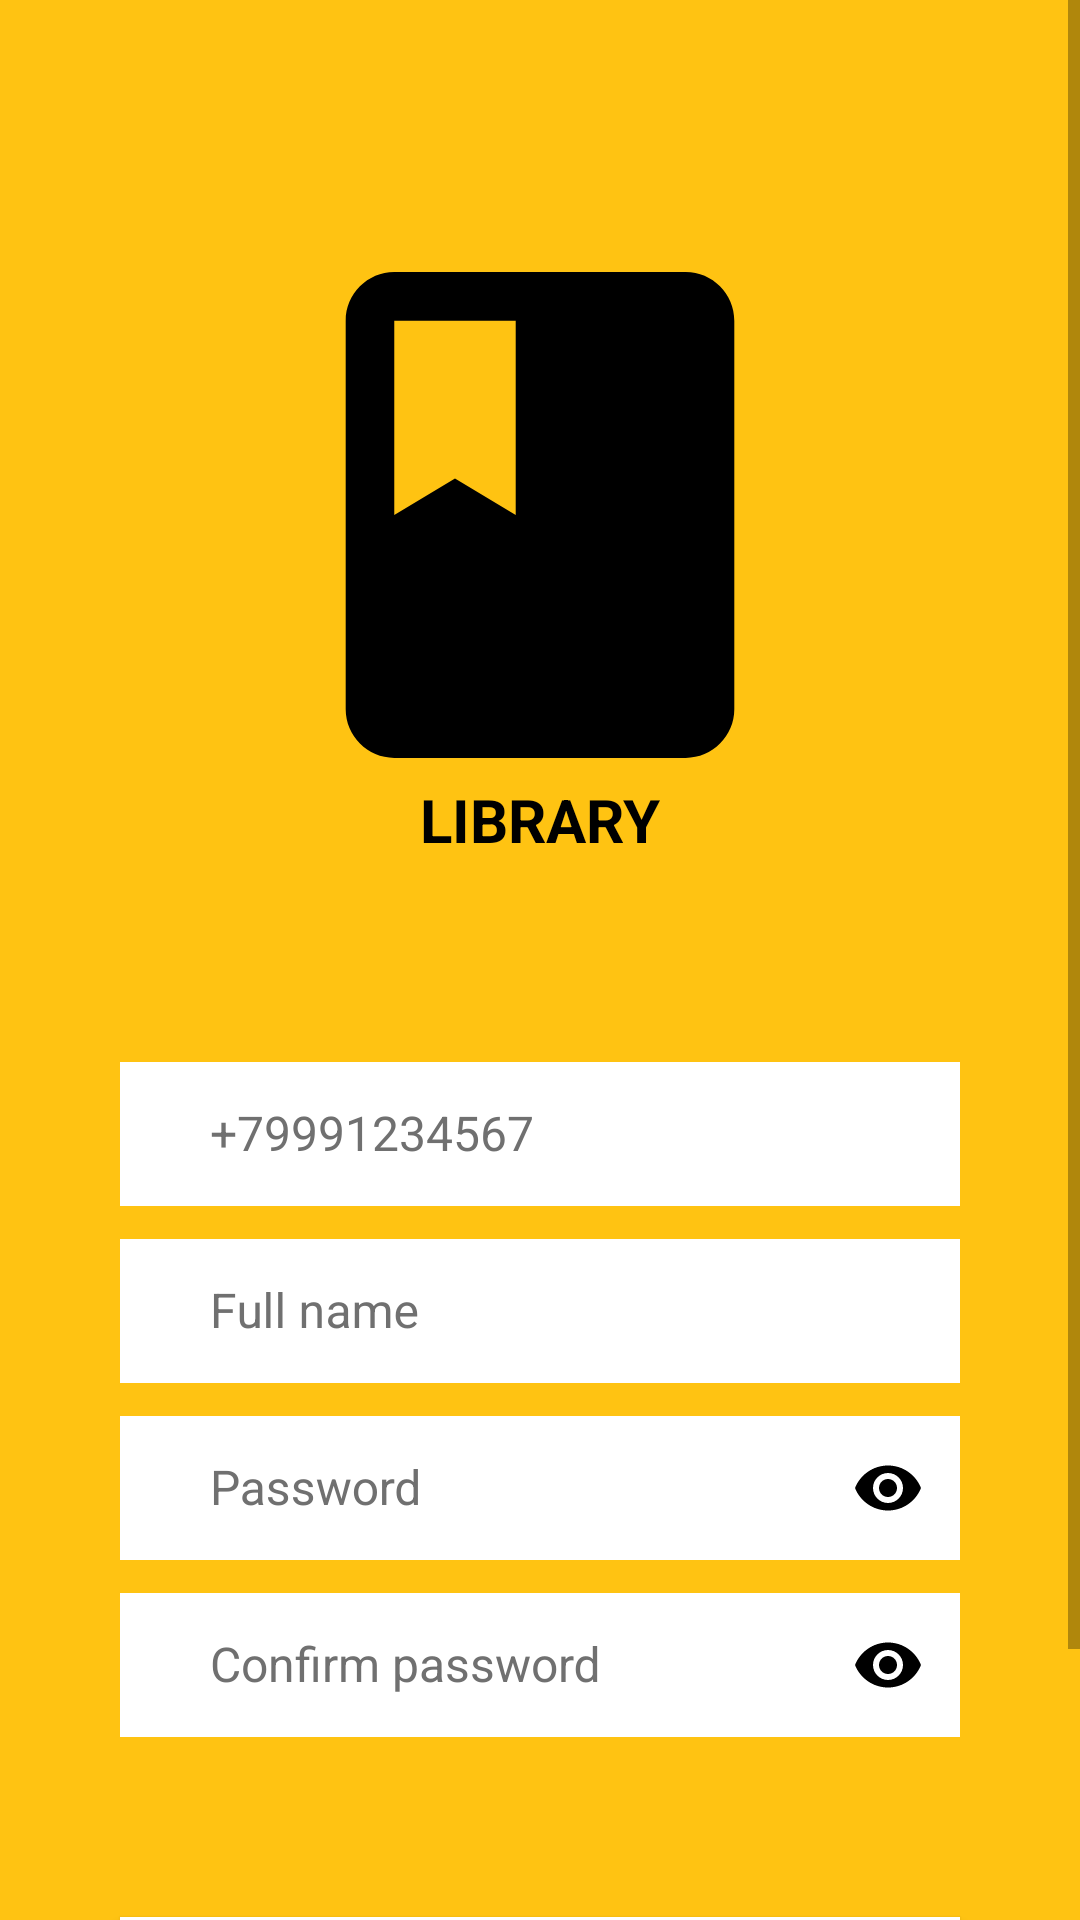

Layout XML and referenced resources for this Android screen:
<!-- AndroidManifest.xml: application theme Theme.Library -->
<!-- res/layout/activity_registration.xml -->
<?xml version="1.0" encoding="utf-8"?>
<ScrollView
    xmlns:android="http://schemas.android.com/apk/res/android"
    xmlns:app="http://schemas.android.com/apk/res-auto"
    xmlns:tools="http://schemas.android.com/tools"
    tools:context=".presentation.activity.registration.RegistrationActivity"
    android:layout_width="match_parent"
    android:layout_height="match_parent"
    android:fillViewport="true">

    <androidx.constraintlayout.widget.ConstraintLayout
        android:layout_width="match_parent"
        android:layout_height="wrap_content"
        android:gravity="center"
        android:background="@color/lib_yellow">

        <ImageView
            android:id="@+id/login_icon"
            android:layout_width="176dp"
            android:layout_height="176dp"
            android:contentDescription="@string/app_name"
            android:src="@drawable/ic_book"
            app:layout_constraintBottom_toTopOf="@+id/loginLayout"
            app:layout_constraintEnd_toEndOf="parent"
            app:layout_constraintStart_toStartOf="parent"
            app:layout_constraintTop_toTopOf="parent"
            app:tint="@color/black" />

        <TextView
            android:id="@+id/icon_text"
            android:layout_width="wrap_content"
            android:layout_height="wrap_content"
            android:text="@string/library"
            android:textAllCaps="true"
            android:textColor="@color/black"
            android:textSize="20sp"
            android:textStyle="bold"
            app:layout_constraintTop_toBottomOf="@+id/login_icon"
            app:layout_constraintEnd_toEndOf="parent"
            app:layout_constraintStart_toStartOf="parent"/>

        <com.google.android.material.textfield.TextInputLayout
            android:id="@+id/loginLayout"
            android:layout_width="match_parent"
            android:layout_height="wrap_content"
            app:layout_constraintBottom_toBottomOf="parent"
            app:layout_constraintEnd_toEndOf="parent"
            app:layout_constraintStart_toStartOf="parent"
            app:layout_constraintTop_toTopOf="parent"
            app:hintTextColor="@color/black"
            android:textColorHint="@color/gray">

            <com.google.android.material.textfield.TextInputEditText
                android:id="@+id/login"
                android:layout_width="match_parent"
                android:layout_height="48dp"
                android:layout_marginHorizontal="40dp"
                android:background="@color/white"
                android:hint="@string/lib_login"
                android:paddingHorizontal="30dp"
                android:textColor="@color/black"
                android:textSize="16sp"
                android:inputType="phone">

            </com.google.android.material.textfield.TextInputEditText>
        </com.google.android.material.textfield.TextInputLayout>

        <com.google.android.material.textfield.TextInputLayout
            android:id="@+id/fullNameLayout"
            android:layout_width="match_parent"
            android:layout_height="wrap_content"
            app:layout_constraintEnd_toEndOf="parent"
            app:layout_constraintStart_toStartOf="parent"
            app:layout_constraintTop_toBottomOf="@id/loginLayout"
            app:hintTextColor="@color/black"
            android:textColorHint="@color/gray">

            <com.google.android.material.textfield.TextInputEditText
                android:id="@+id/fullName"
                android:layout_width="match_parent"
                android:layout_height="48dp"
                android:layout_marginHorizontal="40dp"
                android:background="@color/white"
                android:hint="@string/lib_full_name"
                android:paddingHorizontal="30dp"
                android:textColor="@color/black"
                android:textSize="16sp"
                android:inputType="text">

            </com.google.android.material.textfield.TextInputEditText>
        </com.google.android.material.textfield.TextInputLayout>

        <com.google.android.material.textfield.TextInputLayout
            android:id="@+id/passwordLayout"
            android:layout_width="match_parent"
            android:layout_height="wrap_content"
            app:layout_constraintTop_toBottomOf="@+id/fullNameLayout"
            app:passwordToggleEnabled="true"
            app:passwordToggleTint="@color/black"
            app:hintTextColor="@color/black"
            android:textColorHint="@color/gray">

            <com.google.android.material.textfield.TextInputEditText
                android:id="@+id/password"
                android:layout_width="match_parent"
                android:layout_height="48dp"
                android:layout_marginHorizontal="40dp"
                android:background="@color/white"
                android:hint="@string/lib_password"
                android:paddingHorizontal="30dp"
                android:textColor="@color/black"
                android:textSize="16sp"
                android:textColorHint="@color/gray"
                app:layout_constraintTop_toBottomOf="@+id/login"
                android:inputType="textPassword">
            </com.google.android.material.textfield.TextInputEditText>
        </com.google.android.material.textfield.TextInputLayout>

        <com.google.android.material.textfield.TextInputLayout
            android:id="@+id/rePasswordLayout"
            android:layout_width="match_parent"
            android:layout_height="wrap_content"
            app:layout_constraintTop_toBottomOf="@+id/passwordLayout"
            app:passwordToggleEnabled="true"
            app:passwordToggleTint="@color/black"
            app:hintTextColor="@color/black"
            android:textColorHint="@color/gray">

            <com.google.android.material.textfield.TextInputEditText
                android:id="@+id/rePassword"
                android:layout_width="match_parent"
                android:layout_height="48dp"
                android:layout_marginHorizontal="40dp"
                android:background="@color/white"
                android:hint="@string/lib_re_password"
                android:paddingHorizontal="30dp"
                android:textColor="@color/black"
                android:textSize="16sp"
                android:textColorHint="@color/gray"
                app:layout_constraintTop_toBottomOf="@+id/login"
                android:layout_marginVertical="20dp"
                android:inputType="textPassword">
            </com.google.android.material.textfield.TextInputEditText>
        </com.google.android.material.textfield.TextInputLayout>

        <TextView
            android:id="@+id/errorData"
            android:layout_width="match_parent"
            android:layout_height="wrap_content"
            android:layout_marginHorizontal="40dp"
            android:layout_marginVertical="10dp"
            android:clickable="true"
            android:focusable="true"
            android:hint="@string/lib_unknown_result"
            android:paddingHorizontal="30dp"
            android:textAlignment="center"
            android:textColorHint="@color/red"
            android:textSize="16sp"
            app:layout_constraintEnd_toEndOf="parent"
            app:layout_constraintStart_toStartOf="parent"
            app:layout_constraintTop_toBottomOf="@+id/rePasswordLayout"
            android:visibility="invisible"/>

        <TextView
            android:id="@+id/wrongData"
            android:layout_width="match_parent"
            android:layout_height="wrap_content"
            android:layout_marginHorizontal="40dp"
            android:layout_marginVertical="10dp"
            android:clickable="true"
            android:focusable="true"
            android:hint="@string/lib_empty_fields"
            android:paddingHorizontal="30dp"
            android:textAlignment="center"
            android:textColorHint="@color/red"
            android:textSize="16sp"
            app:layout_constraintEnd_toEndOf="parent"
            app:layout_constraintStart_toStartOf="parent"
            app:layout_constraintTop_toBottomOf="@+id/rePasswordLayout"
            android:visibility="invisible"/>

        <TextView
            android:id="@+id/wrongPassword"
            android:layout_width="match_parent"
            android:layout_height="wrap_content"
            android:layout_marginHorizontal="40dp"
            android:layout_marginVertical="10dp"
            android:clickable="true"
            android:focusable="true"
            android:hint="@string/lib_wrong_passwords"
            android:paddingHorizontal="30dp"
            android:textAlignment="center"
            android:textColorHint="@color/red"
            android:textSize="16sp"
            app:layout_constraintEnd_toEndOf="parent"
            app:layout_constraintStart_toStartOf="parent"
            app:layout_constraintTop_toBottomOf="@+id/rePasswordLayout"
            android:visibility="invisible"/>

        <TextView
            android:id="@+id/wrongPhoneNumber"
            android:layout_width="match_parent"
            android:layout_height="wrap_content"
            android:layout_marginHorizontal="40dp"
            android:layout_marginVertical="10dp"
            android:clickable="true"
            android:focusable="true"
            android:hint="@string/lib_wrong_phone_number"
            android:paddingHorizontal="30dp"
            android:textAlignment="center"
            android:textColorHint="@color/red"
            android:textSize="16sp"
            app:layout_constraintEnd_toEndOf="parent"
            app:layout_constraintStart_toStartOf="parent"
            app:layout_constraintTop_toBottomOf="@+id/rePasswordLayout"
            android:visibility="invisible"/>

        <Button
            android:id="@+id/buttonRegistration"
            android:layout_width="match_parent"
            android:layout_height="48dp"
            android:layout_marginHorizontal="40dp"
            android:layout_marginVertical="40dp"
            android:background="@color/white"
            android:clickable="true"
            android:focusable="true"
            android:paddingHorizontal="30dp"
            android:text="@string/lib_register_text"
            android:textAllCaps="true"
            android:textColor="@color/black"
            android:textSize="16sp"
            app:layout_constraintTop_toBottomOf="@+id/rePasswordLayout"
            tools:layout_editor_absoluteX="40dp" />

        <TextView
            android:id="@+id/openLogin"
            android:layout_width="match_parent"
            android:layout_height="wrap_content"
            android:layout_marginHorizontal="40dp"
            android:layout_marginVertical="10dp"
            android:clickable="true"
            android:focusable="true"
            android:hint="@string/lib_already_login"
            android:minHeight="48dp"
            android:textAlignment="center"
            android:textColorHint="@color/gray"
            android:textSize="16sp"
            app:layout_constraintEnd_toEndOf="parent"
            app:layout_constraintStart_toStartOf="parent"
            app:layout_constraintTop_toBottomOf="@+id/buttonRegistration" />

    </androidx.constraintlayout.widget.ConstraintLayout>
</ScrollView>
<!-- resources referenced by this layout -->
<resources>
  <color name="black">#FF000000</color>
  <color name="gray">#707070</color>
  <color name="lib_yellow">#FFC312</color>
  <color name="red">#E12618</color>
  <color name="white">#FFFFFFFF</color>
  <!-- drawable ic_book (drawable-anydpi-v24) -->
  <vector xmlns:android="http://schemas.android.com/apk/res/android"
      android:width="24dp"
      android:height="24dp"
      android:viewportWidth="24"
      android:viewportHeight="24"
      android:tint="#FFFFFF">
    <group android:scaleX="1.104"
        android:scaleY="1.104"
        android:translateX="-1.248"
        android:translateY="-1.248">
      <path
          android:fillColor="@android:color/white"
          android:pathData="M18,2H6c-1.1,0 -2,0.9 -2,2v16c0,1.1 0.9,2 2,2h12c1.1,0 2,-0.9 2,-2V4c0,-1.1 -0.9,-2 -2,-2zM6,4h5v8l-2.5,-1.5L6,12V4z"/>
    </group>
  </vector>
  <string name="app_name">Library</string>
  <string name="lib_already_login">Do you already have an account? Log in</string>
  <string name="lib_empty_fields">Sorry, but all fields must be filled in!</string>
  <string name="lib_full_name">Full name</string>
  <string name="lib_login">+79991234567</string>
  <string name="lib_password">Password</string>
  <string name="lib_re_password">Confirm password</string>
  <string name="lib_register_text">Registration</string>
  <string name="lib_unknown_result">Unknown error</string>
  <string name="lib_wrong_passwords">Passwords must match!</string>
  <string name="lib_wrong_phone_number">Your phone doesn\'t match the template!</string>
  <string name="library">Library</string>
  <style name="Theme.Library" parent="Theme.AppCompat.Light.NoActionBar">
  
          <item name="android:windowBackground">@color/lib_yellow</item>
          <item name="windowActionBar">false</item>
          <item name="windowNoTitle">true</item>
      </style>
</resources>
